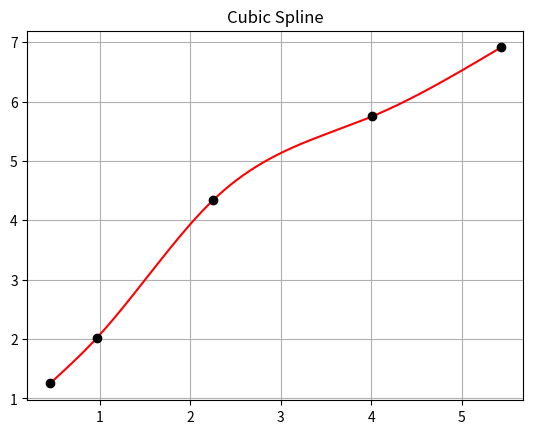

Python code for this plot:
#!/usr/bin/env python
# -*- coding: utf-8 -*-


import numpy as np
import matplotlib.pyplot as plt


def cubic_spline(data):
    np1 = len(data)
    n = np1 - 1
    X, Y = zip(*data)
    X = [float(x) for x in X]
    Y = [float(y) for y in Y]
    a = Y[:]
    b = [0.0] * n
    d = [0.0] * n
    h = [X[i + 1] - X[i] for i in range(n)]
    alpha = [0.0] * n
    for i in range(1, n):
        alpha[i] = 3 / h[i] * (a[i + 1] - a[i]) - 3 / h[i - 1] * (a[i] - a[i - 1])
    c = [0.0] * np1
    L = [0.0] * np1
    u = [0.0] * np1
    z = [0.0] * np1
    L[0] = 1.0
    u[0] = z[0] = 0.0
    for i in range(1, n):
        L[i] = 2 * (X[i + 1] - X[i - 1]) - h[i - 1] * u[i - 1]
        u[i] = h[i] / L[i]
        z[i] = (alpha[i] - h[i - 1] * z[i - 1]) / L[i]
    L[n] = 1.0
    z[n] = c[n] = 0.0
    for j in range(n - 1, -1, -1):
        c[j] = z[j] - u[j] * c[j + 1]
        b[j] = (a[j + 1] - a[j]) / h[j] - (h[j] * (c[j + 1] + 2 * c[j])) / 3
        d[j] = (c[j + 1] - c[j]) / (3 * h[j])
    spline = []
    for i in range(n):
        spline.append((a[i], b[i], c[i], d[i], X[i]))
    return spline, X[n]


def splines_to_plot(spline, xn, grid_res):
    n = len(spline)
    per_spline = int(grid_res / n)
    if per_spline < 3:
        per_spline = 3
    X = []
    Y = []
    for i in range(n - 1):
        S = spline[i]
        x0 = S[4]
        x1 = spline[i + 1][4]
        x = np.linspace(x0, x1, per_spline)
        for xi in x:
            X.append(xi)
            h = (xi - S[4])
            Y.append(S[0] + S[1] * h + S[2] * h ** 2 + S[3] * h ** 3)
    S = spline[n - 1]
    x = np.linspace(S[4], xn, per_spline)
    for xi in x:
        X.append(xi)
        h = (xi - S[4])
        Y.append(S[0] + S[1] * h + S[2] * h ** 2 + S[3] * h ** 3)

    return X, Y


if __name__ == '__main__':
    data = [(0.452, 1.252), (0.967, 2.015), (2.255, 4.342), (4.013, 5.752), (5.432, 6.911)]

    lstX = [x[0] for x in data]
    lstY = [x[1] for x in data]
    spline, xn = cubic_spline(data)
    X, Y = splines_to_plot(spline, xn, grid_res=1000)

    plt.title('Cubic Spline')
    plt.grid(True)
    plt.plot(X, Y, 'r-')
    plt.plot(lstX, lstY, 'ko')

    plt.show()
